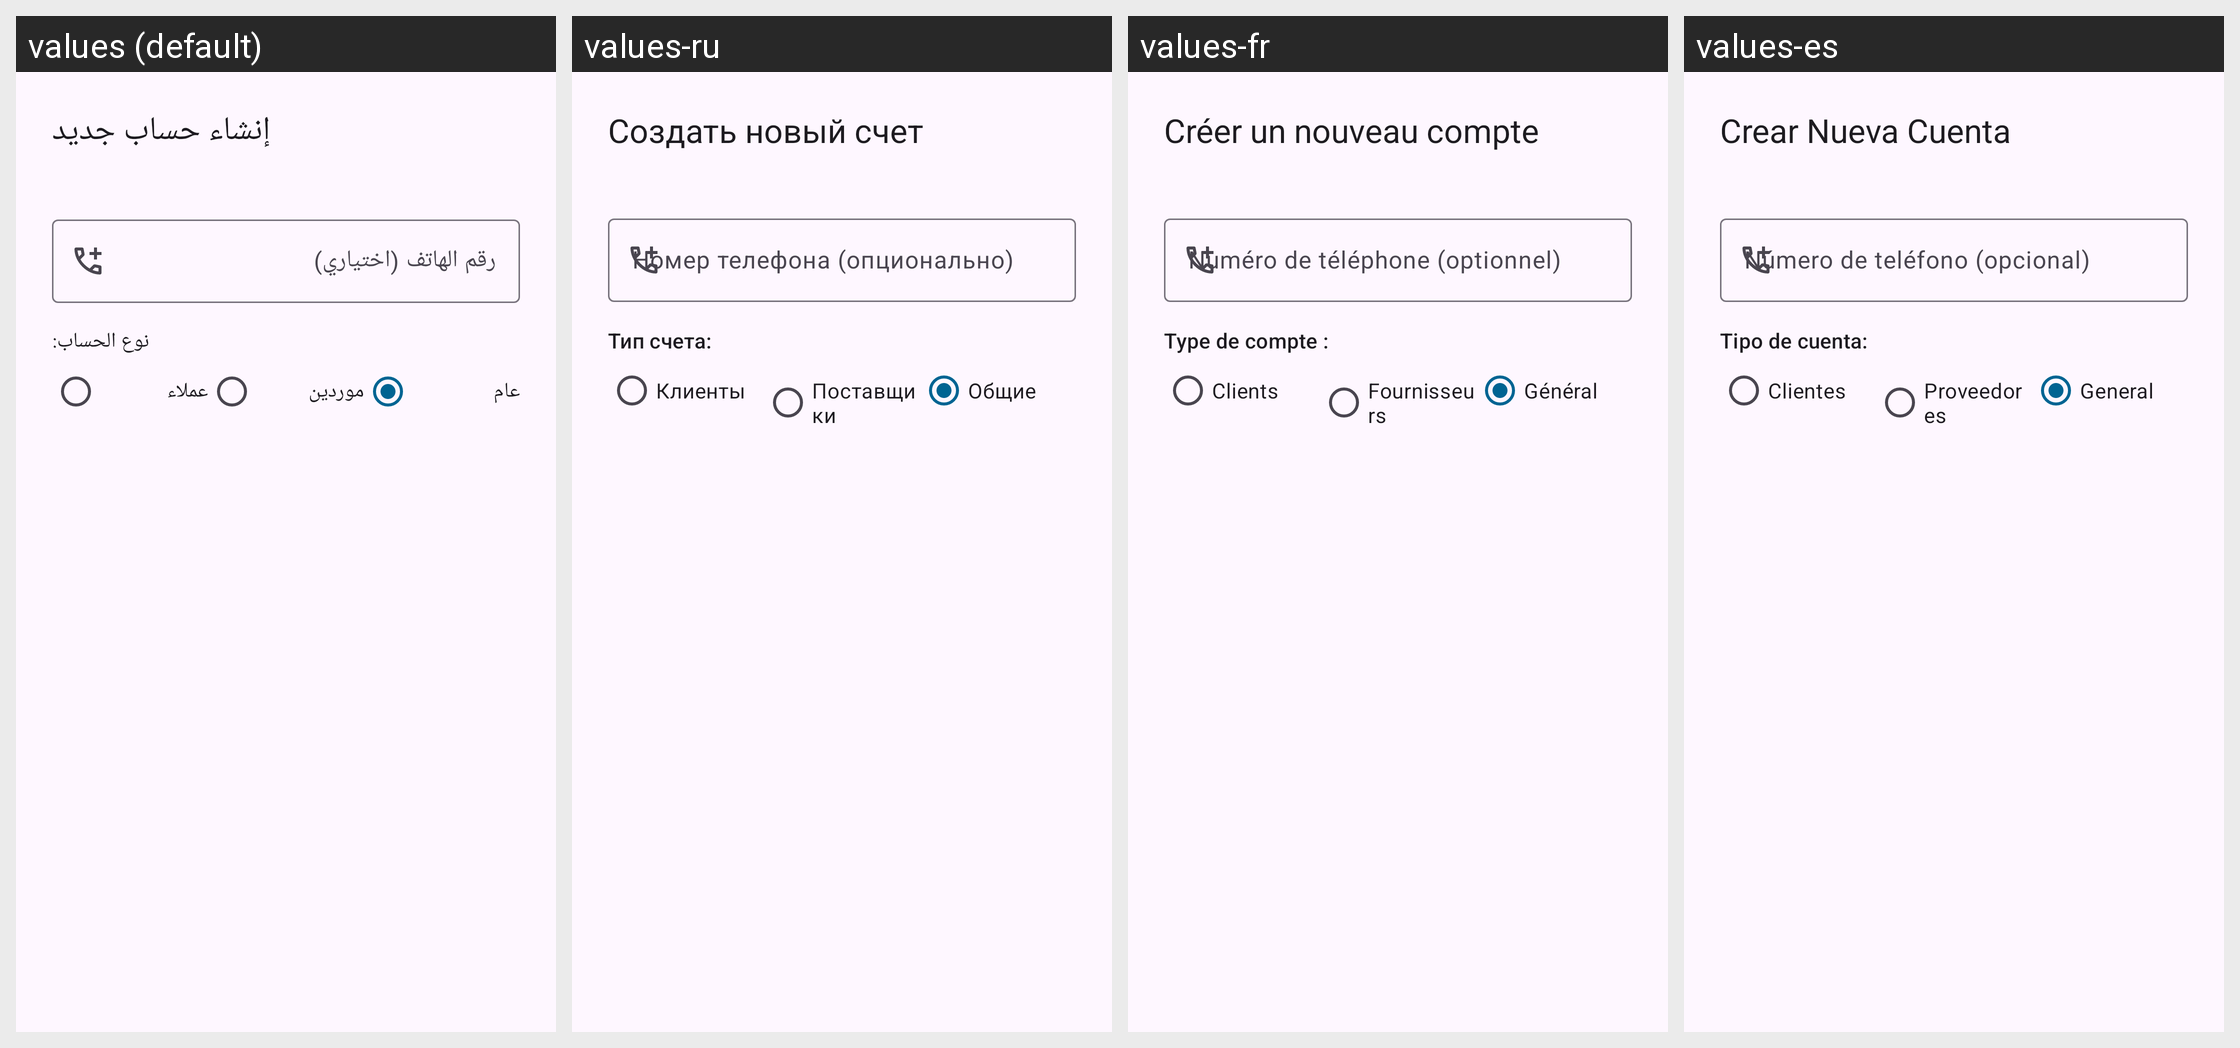

The Android screen above is rendered under several locales of the same app. Produce the string resources it draws, with the default and per-locale values.
Android screen res/layout/dialog_create_account.xml rendered under 4 locales, left to right: values (default), values-ru, values-fr, values-es. Device: Nexus 5 (rendered at 1080×1920; each locale shown at half size, 540×960, under a caption strip naming it); theme Theme.Daftree.
Other locales in the repository, not shown: values-de, values-en, values-tr.
Strings drawn on this screen, with the default value and each locale's value (text and hints the layout hard-codes, and strings that could not be matched under every locale, appear in the picture but are not listed):

create_new_account_title
  values: إنشاء حساب جديد
  values-ru: Создать новый счет
  values-fr: Créer un nouveau compte
  values-es: Crear Nueva Cuenta

phone_number_hint
  values: رقم الهاتف (اختياري)
  values-ru: Номер телефона (опционально)
  values-fr: Numéro de téléphone (optionnel)
  values-es: Número de teléfono (opcional)

account_type_label
  values: نوع الحساب:
  values-ru: Тип счета:
  values-fr: Type de compte :
  values-es: Tipo de cuenta:

filter_customers
  values: عملاء
  values-ru: Клиенты
  values-fr: Clients
  values-es: Clientes

filter_suppliers
  values: موردين
  values-ru: Поставщики
  values-fr: Fournisseurs
  values-es: Proveedores

filter_general
  values: عام
  values-ru: Общие
  values-fr: Général
  values-es: General
